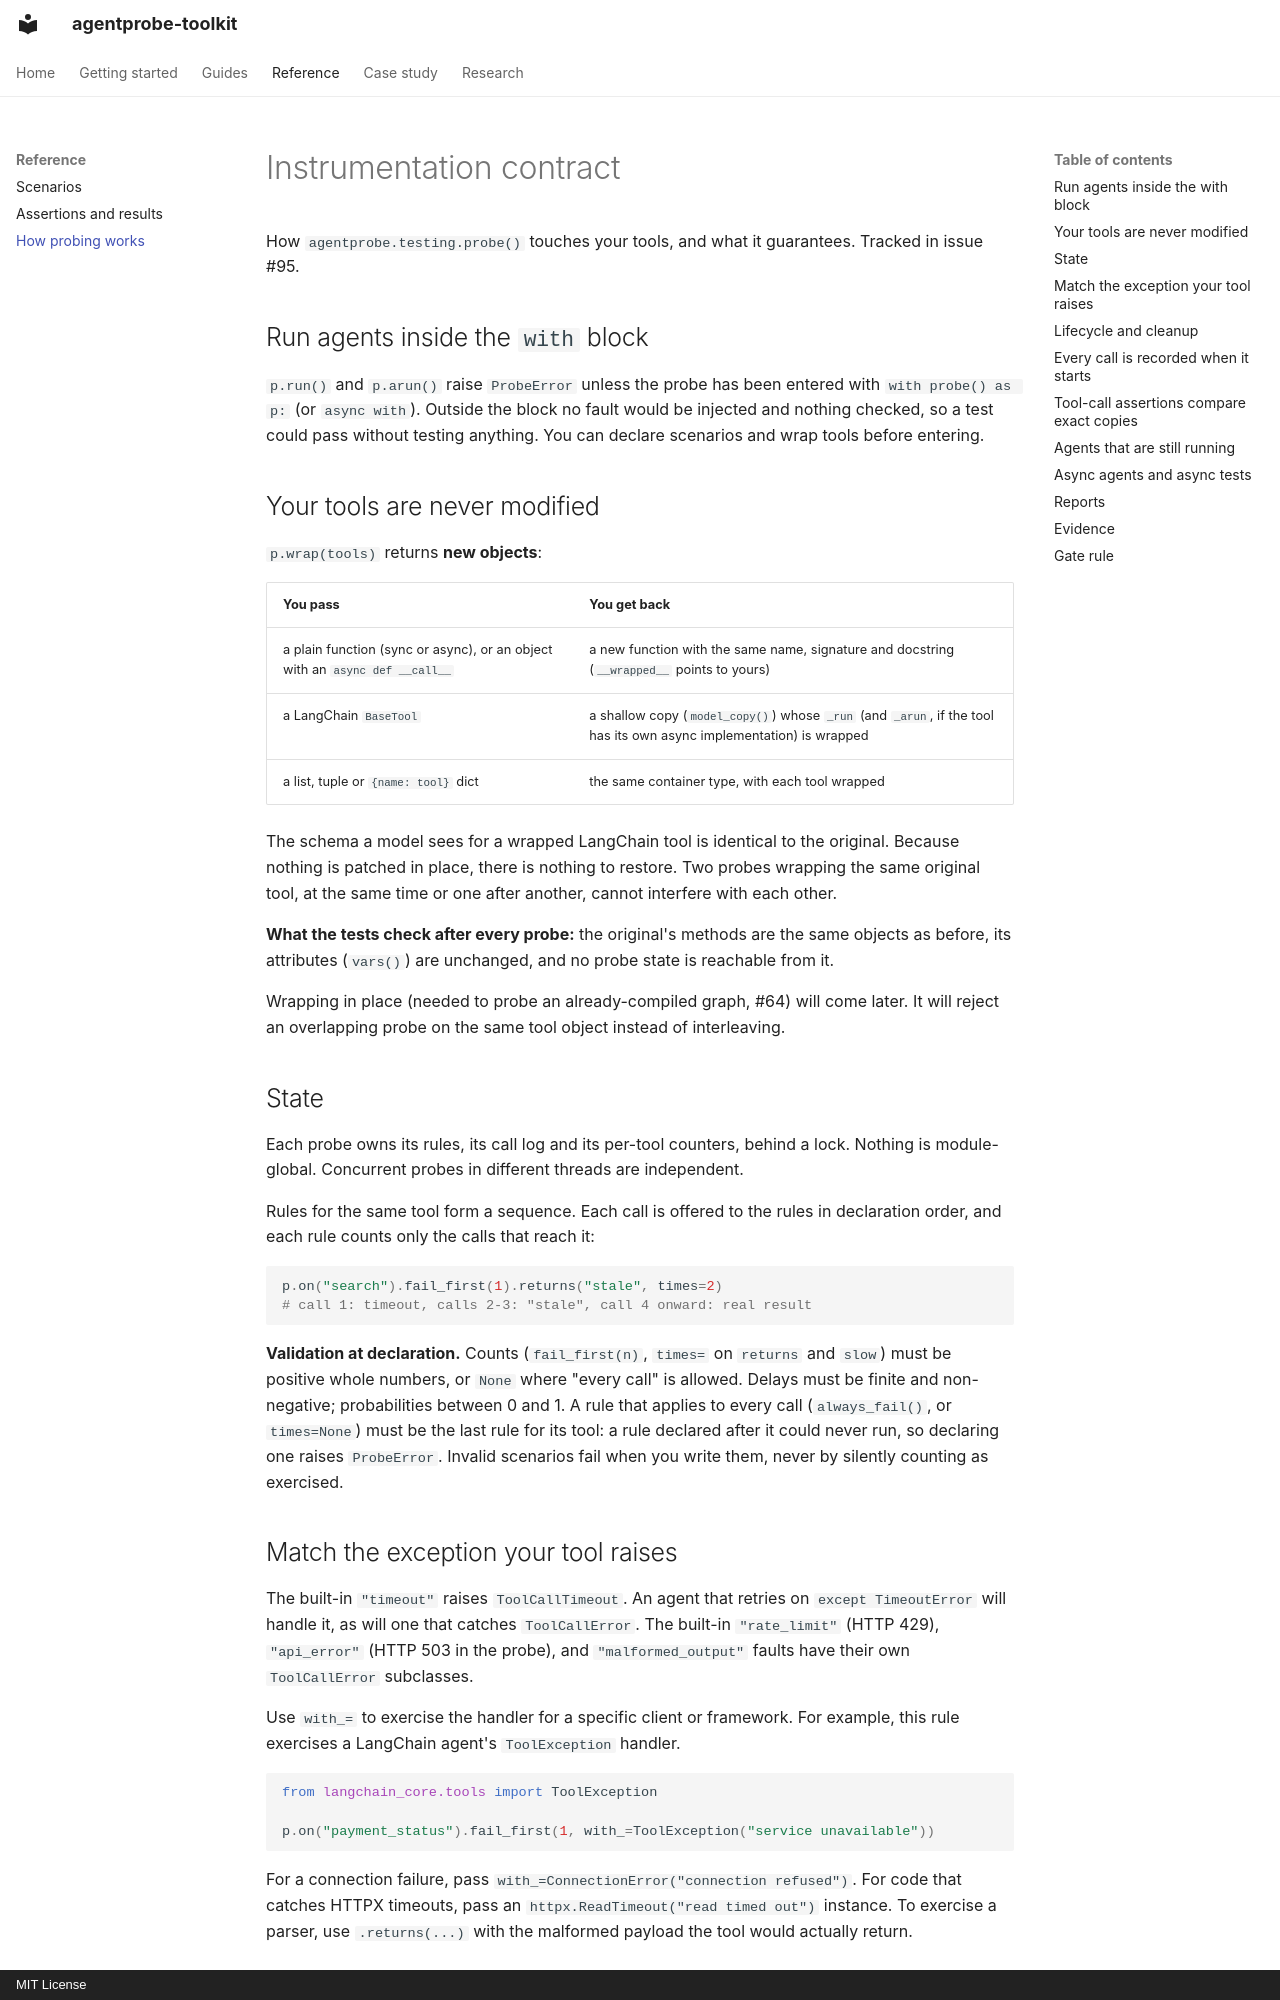

repository: chhayankjain/agentprobe-toolkit · page: instrumentation/index.html · generator: mkdocs · copyright: MIT License

# Instrumentation contract

How `agentprobe.testing.probe()` touches your tools, and what it guarantees. Tracked in issue #95.

## Run agents inside the `with` block

`p.run()` and `p.arun()` raise `ProbeError` unless the probe has been entered with `with probe() as p:` (or `async with`). Outside the block no fault would be injected and nothing checked, so a test could pass without testing anything. You can declare scenarios and wrap tools before entering.

## Your tools are never modified

`p.wrap(tools)` returns **new objects**:

| You pass | You get back |
|---|---|
| a plain function (sync or async), or an object with an `async def __call__` | a new function with the same name, signature and docstring (`__wrapped__` points to yours) |
| a LangChain `BaseTool` | a shallow copy (`model_copy()`) whose `_run` (and `_arun`, if the tool has its own async implementation) is wrapped |
| a list, tuple or `{name: tool}` dict | the same container type, with each tool wrapped |

The schema a model sees for a wrapped LangChain tool is identical to the original. Because nothing is patched in place, there is nothing to restore. Two probes wrapping the same original tool, at the same time or one after another, cannot interfere with each other.

**What the tests check after every probe:** the original's methods are the same objects as before, its attributes (`vars()`) are unchanged, and no probe state is reachable from it.

Wrapping in place (needed to probe an already-compiled graph, #64) will come later. It will reject an overlapping probe on the same tool object instead of interleaving.

## State

Each probe owns its rules, its call log and its per-tool counters, behind a lock. Nothing is module-global. Concurrent probes in different threads are independent.

Rules for the same tool form a sequence. Each call is offered to the rules in declaration order, and each rule counts only the calls that reach it:

```python
p.on("search").fail_first(1).returns("stale", times=2)
# call 1: timeout, calls 2-3: "stale", call 4 onward: real result
```

**Validation at declaration.** Counts (`fail_first(n)`, `times=` on `returns` and `slow`) must be positive whole numbers, or `None` where "every call" is allowed. Delays must be finite and non-negative; probabilities between 0 and 1. A rule that applies to every call (`always_fail()`, or `times=None`) must be the last rule for its tool: a rule declared after it could never run, so declaring one raises `ProbeError`. Invalid scenarios fail when you write them, never by silently counting as exercised.

## Match the exception your tool raises

The built-in `"timeout"` raises `ToolCallTimeout`. An agent that retries on
`except TimeoutError` will handle it, as will one that catches `ToolCallError`.
The built-in `"rate_limit"` (HTTP 429), `"api_error"` (HTTP 503 in the probe),
and `"malformed_output"` faults have their own `ToolCallError` subclasses.

Use `with_=` to exercise the handler for a specific client or framework.
For example, this rule exercises a LangChain agent's `ToolException` handler.

```python
from langchain_core.tools import ToolException

p.on("payment_status").fail_first(1, with_=ToolException("service unavailable"))
```

For a connection failure, pass `with_=ConnectionError("connection refused")`.
For code that catches HTTPX timeouts, pass an `httpx.ReadTimeout("read timed out")`
instance. To exercise a parser, use `.returns(...)` with the malformed payload
the tool would actually return.
